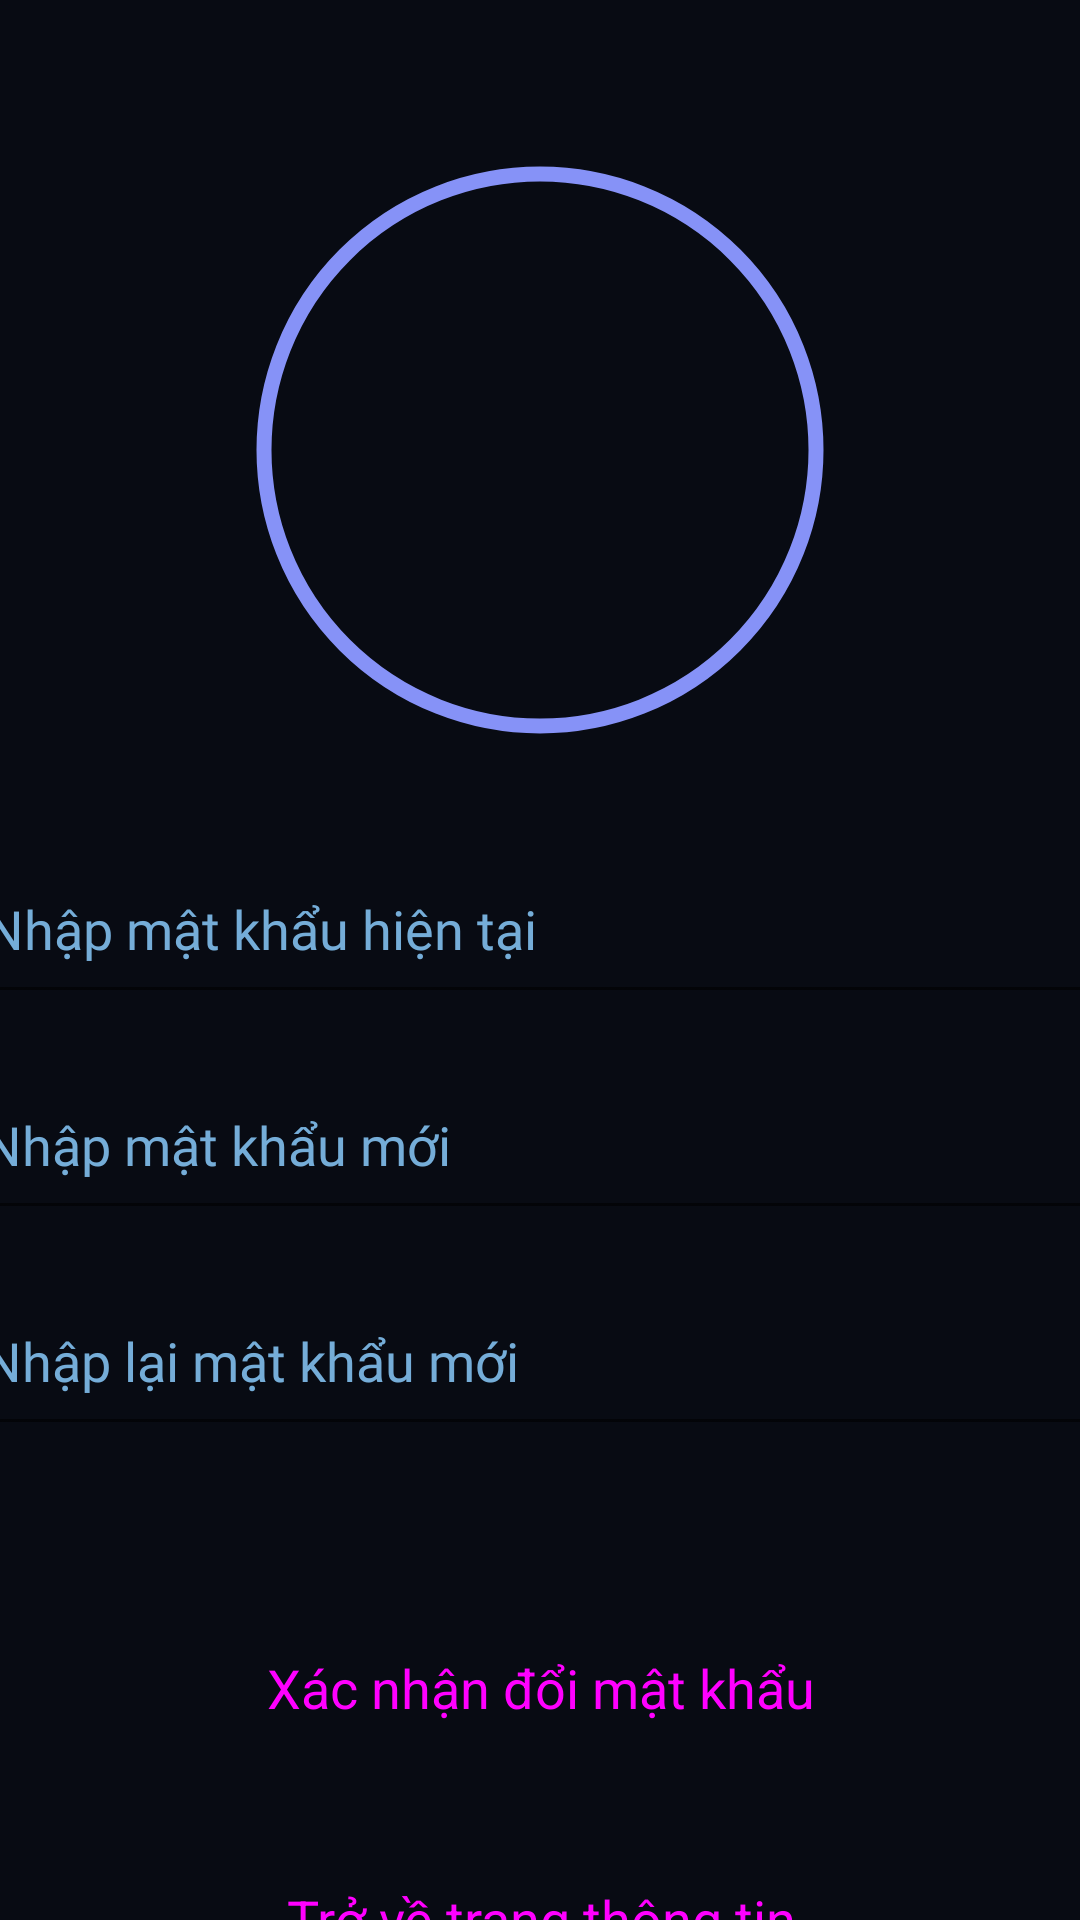

Produce the Android XML layout that renders to this screen, including the resource entries it uses.
<!-- AndroidManifest.xml: application theme Theme.VuHoangNam_20H1120232_HotelBookingApp -->
<!-- res/layout/activity_customer_password_change.xml -->
<?xml version="1.0" encoding="utf-8"?>
<androidx.constraintlayout.widget.ConstraintLayout xmlns:android="http://schemas.android.com/apk/res/android"
xmlns:app="http://schemas.android.com/apk/res-auto"
xmlns:tools="http://schemas.android.com/tools"
android:id="@+id/main"
android:layout_width="match_parent"
android:layout_height="match_parent"
android:background="@color/Dark"
tools:context=".customer.PasswordChangeActivity">

    <EditText
        android:id="@+id/etxt_customerCurrentPassword"
        android:layout_width="380dp"
        android:layout_height="60dp"
        android:layout_marginTop="28dp"
        android:ems="10"
        android:fontFamily="@font/fira_sans_bold"
        android:hint="Nhập mật khẩu hiện tại"
        android:inputType="textPassword"
        android:textColor="#FFFFFF"
        android:textColorHint="@color/light_blue"
        android:textSize="18sp"
        app:layout_constraintEnd_toEndOf="parent"
        app:layout_constraintHorizontal_bias="0.483"
        app:layout_constraintStart_toStartOf="parent"
        app:layout_constraintTop_toBottomOf="@+id/iv_avatar" />

    <EditText
        android:id="@+id/etxt_customerNewPassword"
        android:layout_width="380dp"
        android:layout_height="60dp"
        android:layout_marginStart="119dp"
        android:layout_marginTop="12dp"
        android:layout_marginEnd="119dp"
        android:ems="10"
        android:fontFamily="@font/fira_sans_bold"
        android:hint="Nhập mật khẩu mới"
        android:inputType="textPassword"
        android:textColor="#FFFFFF"
        android:textColorHint="@color/light_blue"
        android:textSize="18sp"
        app:layout_constraintEnd_toEndOf="parent"
        app:layout_constraintStart_toStartOf="parent"
        app:layout_constraintTop_toBottomOf="@+id/etxt_customerCurrentPassword" />

    <EditText
        android:id="@+id/etxt_customerReNewPassword"
        android:layout_width="380dp"
        android:layout_height="60dp"
        android:layout_marginStart="119dp"
        android:layout_marginTop="12dp"
        android:layout_marginEnd="119dp"
        android:ems="10"
        android:fontFamily="@font/fira_sans_bold"
        android:hint="Nhập lại mật khẩu mới"
        android:inputType="textPassword"
        android:textColor="#FFFFFF"
        android:textColorHint="@color/light_blue"
        android:textSize="18sp"
        app:layout_constraintEnd_toEndOf="parent"
        app:layout_constraintStart_toStartOf="parent"
        app:layout_constraintTop_toBottomOf="@+id/etxt_customerNewPassword" />

    <com.google.android.material.imageview.ShapeableImageView
        android:id="@+id/iv_avatar"
        android:layout_width="200dp"
        android:layout_height="200dp"
        android:padding="8dp"
        android:scaleType="centerCrop"
        app:layout_constraintBottom_toBottomOf="parent"
        app:layout_constraintEnd_toEndOf="parent"
        app:layout_constraintHorizontal_bias="0.5"
        app:layout_constraintStart_toStartOf="parent"
        app:layout_constraintTop_toTopOf="parent"
        app:layout_constraintVertical_bias="0.114"
        app:shapeAppearanceOverlay="@style/circle"
        app:strokeColor="@color/lavender"
        app:strokeWidth="5dp"
        tools:srcCompat="@tools:sample/avatars" />

    <Button
        android:id="@+id/btn_customer_savePassword"
        style="@style/Widget.Material3.Button"
        android:layout_width="377dp"
        android:layout_height="57dp"
        android:layout_marginTop="52dp"
        android:backgroundTint="@color/lavender"
        android:text="Xác nhận đổi mật khẩu"
        android:textAppearance="@style/TextAppearance.AppCompat.Medium"
        app:layout_constraintEnd_toEndOf="parent"
        app:layout_constraintStart_toStartOf="parent"
        app:layout_constraintTop_toBottomOf="@+id/etxt_customerReNewPassword" />

    <Button
        android:id="@+id/btn_customer_backToInfo"
        style="@style/Widget.Material3.Button"
        android:layout_width="377dp"
        android:layout_height="57dp"
        android:layout_marginTop="20dp"
        android:backgroundTint="@color/Cold_Blue"
        android:text="Trở về trang thông tin"
        android:textAppearance="@style/TextAppearance.AppCompat.Medium"
        app:layout_constraintEnd_toEndOf="parent"
        app:layout_constraintStart_toStartOf="parent"
        app:layout_constraintTop_toBottomOf="@+id/btn_customer_savePassword" />

</androidx.constraintlayout.widget.ConstraintLayout>
<!-- resources referenced by this layout -->
<resources>
  <color name="Cold_Blue">#2C79CC</color>
  <color name="Dark">#080B13</color>
  <color name="lavender">#8692f7</color>
  <color name="light_blue">#75ADD8</color>
  <style name="circle">
          <item name="cornerSize">
              50%
          </item>
      </style>
  <style name="Theme.VuHoangNam_20H1120232_HotelBookingApp" parent="Theme.MaterialComponents.DayNight.DarkActionBar">
          
          <item name="colorPrimary">@color/purple_500</item>
          <item name="colorPrimaryVariant">@color/purple_700</item>
          <item name="colorOnPrimary">@color/white</item>
          
          <item name="colorSecondary">@color/teal_200</item>
          <item name="colorSecondaryVariant">@color/teal_700</item>
          <item name="colorOnSecondary">@color/black</item>
          
          <item name="android:statusBarColor">?attr/colorPrimaryVariant</item>
          
      </style>
  <color name="purple_500">#FF6200EE</color>
  <color name="purple_700">#FF3700B3</color>
  <color name="white">#FFFFFFFF</color>
  <color name="teal_200">#FF03DAC5</color>
  <color name="teal_700">#FF018786</color>
  <color name="black">#FF000000</color>
</resources>
